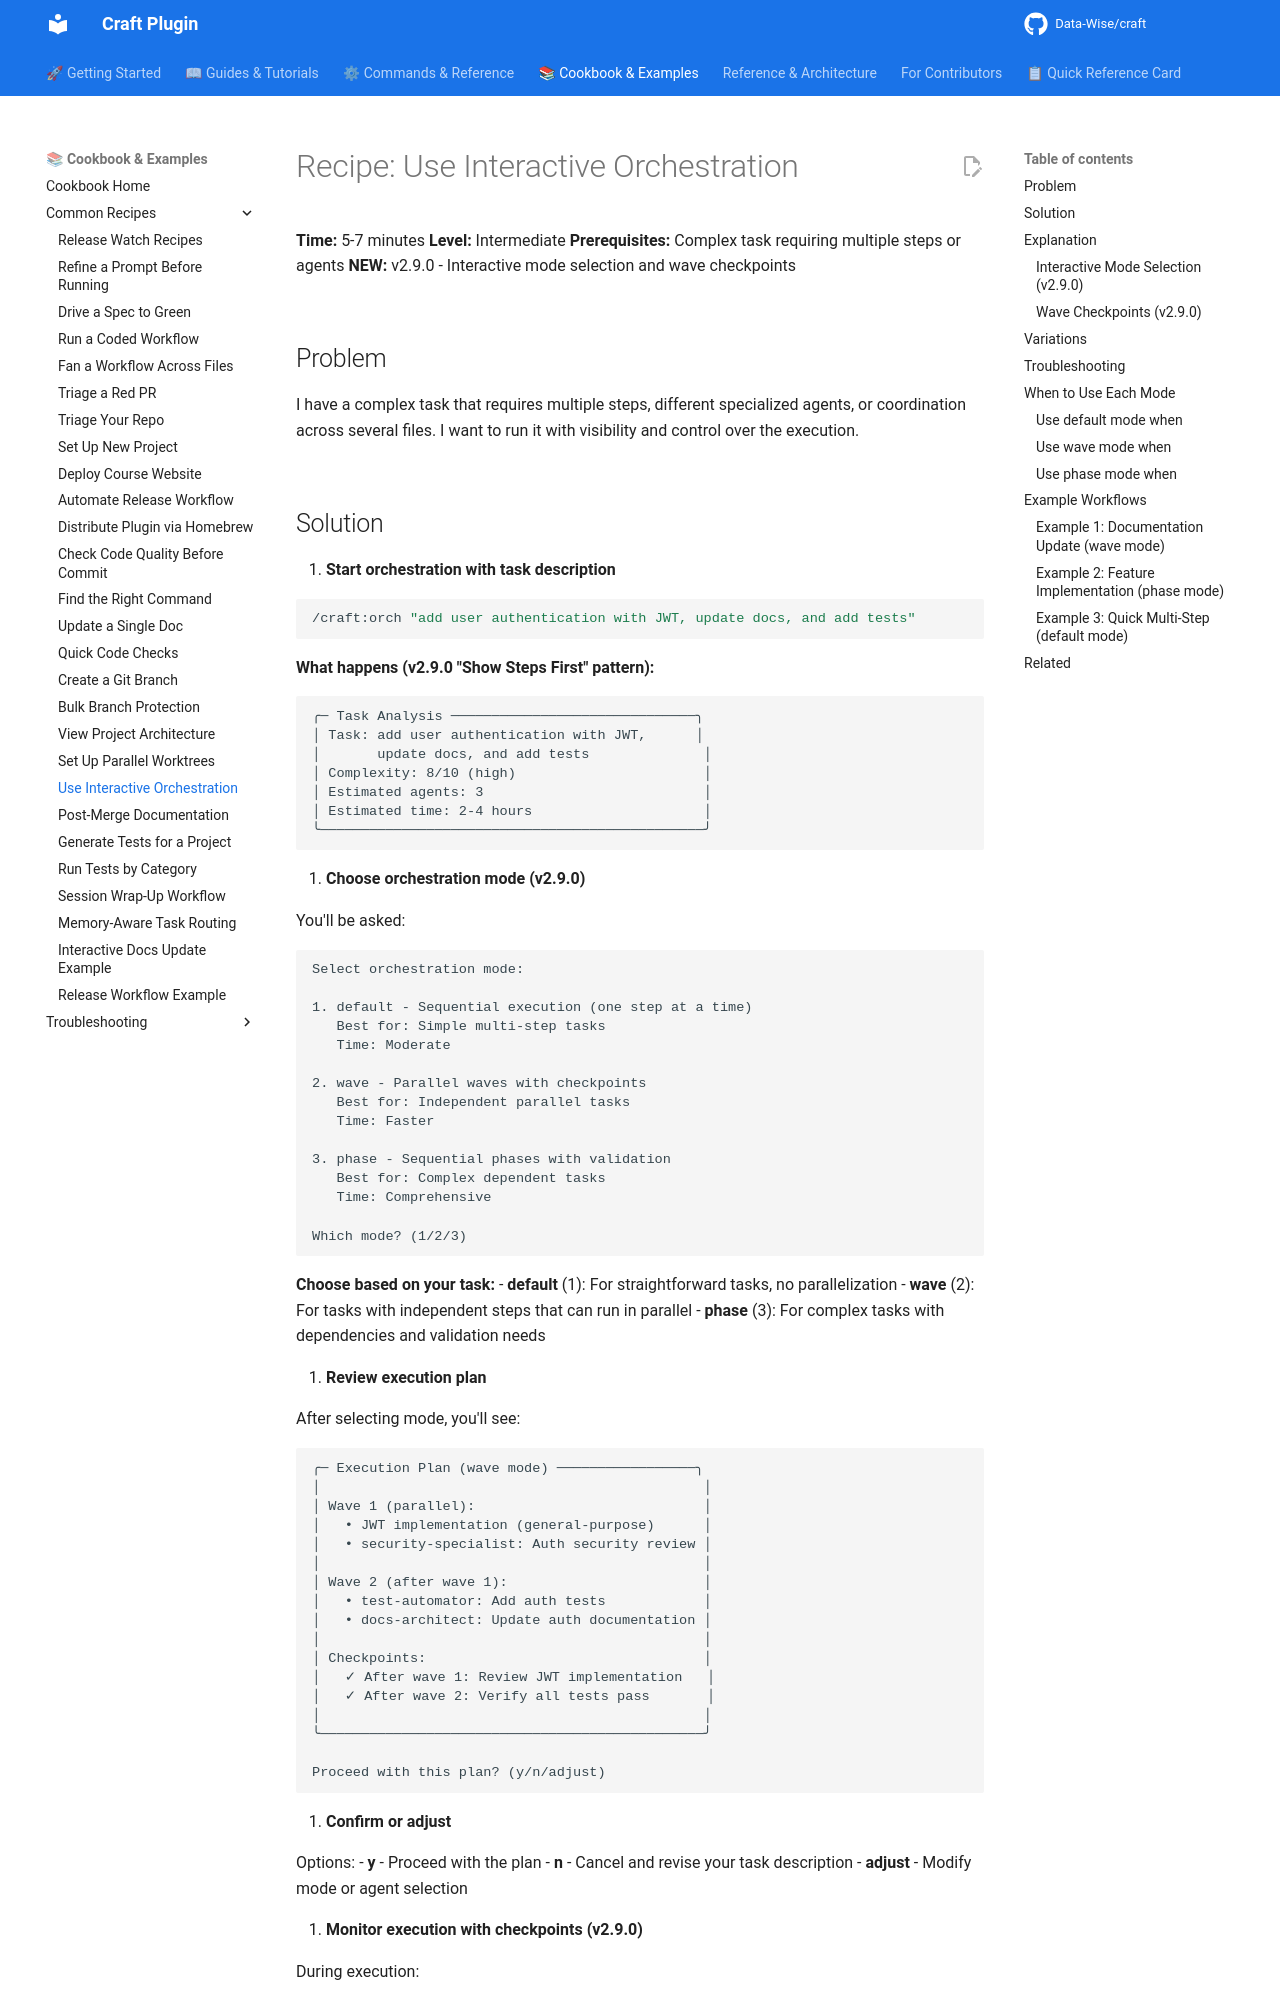

repository: Data-Wise/craft · page: cookbook/common/use-interactive-orchestration/index.html · generator: mkdocs

---
title: "Recipe: Use Interactive Orchestration"
description: "Run complex multi-step tasks with mode selection and wave checkpoints"
category: "cookbook"
level: "intermediate"
time_estimate: "5-7 minutes"
related:
  - ../../commands/orch.md
  - ../../tutorials/interactive-orchestration.md
  - ../../reference/REFCARD-INTERACTIVE-COMMANDS.md
---

# Recipe: Use Interactive Orchestration

**Time:** 5-7 minutes
**Level:** Intermediate
**Prerequisites:** Complex task requiring multiple steps or agents
**NEW:** v2.9.0 - Interactive mode selection and wave checkpoints

## Problem

I have a complex task that requires multiple steps, different specialized agents, or coordination across several files. I want to run it with visibility and control over the execution.
